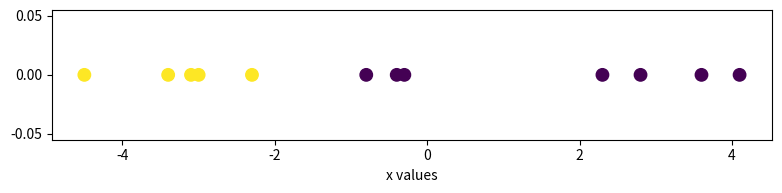

This chart was generated by the following Python code: (Note: this script raises an exception after producing the figure.)
import numpy as np
import matplotlib.pyplot as plt

D1 = np.array([ 2.8, -0.4, -0.8, 2.3,-0.3,3.6,4.1])
D2=np.array([-4.5,-3.4,-3.1,-3.0,-2.3])

D = np.concatenate((D1,D2))

colors = [1,1,1,1,1,1,1,2,2,2,2,2]

print(np.mean(D1))
print(np.mean(D2))


plt.figure(figsize=(8, 2), dpi=80)
plt.scatter(D,np.zeros_like(D), c=colors, s=[80]*len(D))
plt.xlabel('x values')
plt.tight_layout()
plt.savefig('./plots/Figure_1.pdf')
plt.show()

